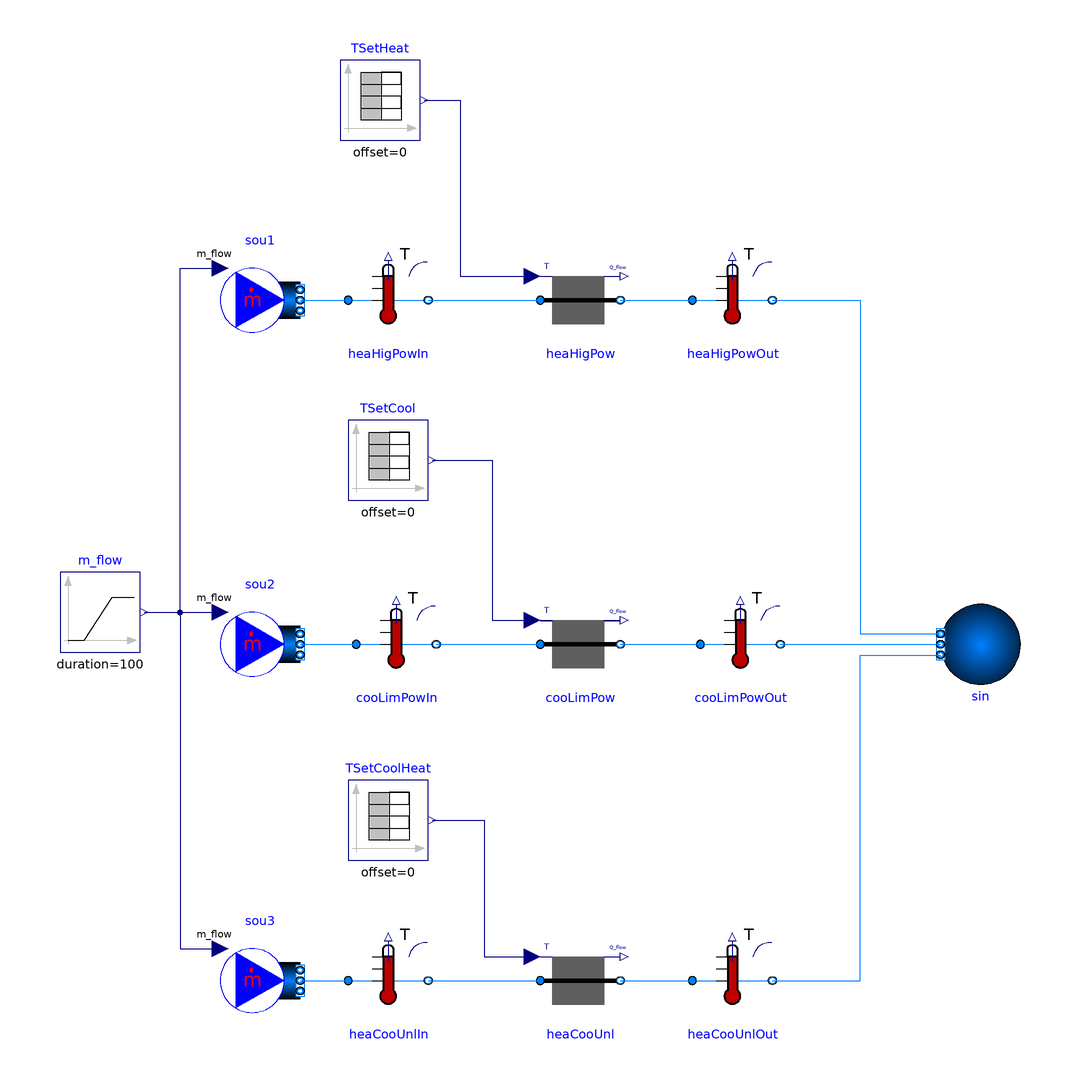

The Modelica model whose source follows is shown above as a component diagram (icons at their Placement, wires along their Line points).

model HeaterCooler_T
  "Model that demonstrates the ideal heater/cooler model for a prescribed outlet temperature, configured as steady-state"
  extends Modelica.Icons.Example;
  package Medium = BrineGrid.Media.Water;
  parameter Modelica.SIunits.MassFlowRate m_flow_nominal=0.1
    "Nominal mass flow rate";
  BrineGrid.Fluid.Sources.Boundary_pT sin(
    redeclare package Medium = Medium,
    use_T_in=false,
    p(displayUnit="Pa"),
    T=293.15,
    nPorts=3) "Sink"
    annotation (Placement(transformation(extent={{-10,-10},{10,10}},rotation=180,origin={150,34})));
  BrineGrid.Fluid.HeatExchangers.HeaterCooler_T heaHigPow(
    redeclare package Medium = Medium,
    m_flow_nominal=m_flow_nominal,
    dp_nominal=6000,
    Q_flow_maxHeat=1e4) "Steady-state model of the heater with high capacity"
    annotation (Placement(transformation(extent={{40,110},{60,130}})));
  BrineGrid.Fluid.Sensors.TemperatureTwoPort heaHigPowOut(redeclare package
      Medium = Medium, m_flow_nominal=m_flow_nominal) "Temperature sensor"
    annotation (Placement(transformation(extent={{78,110},{98,130}})));
  Modelica.Blocks.Sources.TimeTable TSetHeat(table=[0,273.15 + 20.0; 120,273.15
    + 20.0; 120,273.15 + 60.0; 500,273.15 + 60.0; 500,273.15 + 30.0; 1200,273.15 + 30.0])
    "Setpoint heating"
    annotation (Placement(transformation(extent={{-10,160},{10,180}})));
  BrineGrid.Fluid.Sensors.TemperatureTwoPort cooLimPowOut(redeclare package
      Medium = Medium, m_flow_nominal=m_flow_nominal) "Temperature sensor"
    annotation (Placement(transformation(extent={{80,24},{100,44}})));
  BrineGrid.Fluid.HeatExchangers.HeaterCooler_T cooLimPow(
    redeclare package Medium = Medium,
    m_flow_nominal=m_flow_nominal,
    dp_nominal=6000,
    Q_flow_maxCool=-1000)
    "Steady-state model of the cooler with limited capacity"
    annotation (Placement(transformation(extent={{40,24},{60,44}})));
  Modelica.Blocks.Sources.TimeTable TSetCool(table=[0,273.15 + 20.0; 120,273.15
    + 20.0; 120,273.15 + 15.0; 500,273.15 + 15.0; 500,273.15 + 10.0; 1200,273.15 + 10.0])
    "Setpoint cooling"
    annotation (Placement(transformation(extent={{-8,70},{12,90}})));
  BrineGrid.Fluid.HeatExchangers.HeaterCooler_T heaCooUnl(
    redeclare package Medium = Medium,
    m_flow_nominal=m_flow_nominal,
    dp_nominal=6000)
    "Steady-state model of the heater or cooler with unlimited capacity"
    annotation (Placement(transformation(extent={{40,-60},{60,-40}})));
  Modelica.Blocks.Sources.TimeTable TSetCoolHeat(table=[0,273.15 + 20.0; 120,273.15
    + 20.0; 120,273.15 + 15.0; 500,273.15 + 15.0; 500,273.15 + 30.0; 1200,273.15
    + 30.0]) "Setpoint cooling"
    annotation (Placement(transformation(extent={{-8,-20},{12,0}})));
  BrineGrid.Fluid.Sensors.TemperatureTwoPort heaCooUnlOut(redeclare package
      Medium = Medium, m_flow_nominal=m_flow_nominal) "Temperature sensor"
    annotation (Placement(transformation(extent={{78,-60},{98,-40}})));
  Modelica.Blocks.Sources.Ramp m_flow(
    height=-2*m_flow_nominal,
    duration=100,
    offset=m_flow_nominal,
    startTime=1000) "Mass flow rate"
    annotation (Placement(transformation(extent={{-80,32},{-60,52}})));
  BrineGrid.Fluid.Sensors.TemperatureTwoPort heaHigPowIn(redeclare package
      Medium =
        Medium, m_flow_nominal=m_flow_nominal) "Temperature sensor"
    annotation (Placement(transformation(extent={{-8,110},{12,130}})));
  BrineGrid.Fluid.Sensors.TemperatureTwoPort cooLimPowIn(redeclare package
      Medium =
        Medium, m_flow_nominal=m_flow_nominal) "Temperature sensor"
    annotation (Placement(transformation(extent={{-6,24},{14,44}})));
  BrineGrid.Fluid.Sensors.TemperatureTwoPort heaCooUnlIn(redeclare package
      Medium =
        Medium, m_flow_nominal=m_flow_nominal) "Temperature sensor"
    annotation (Placement(transformation(extent={{-8,-60},{12,-40}})));
  Sources.MassFlowSource_T sou1(
    redeclare package Medium = Medium,
    use_m_flow_in=true,
    nPorts=1,
    T=293.15) "Flow source"
    annotation (Placement(transformation(extent={{-40,110},{-20,130}})));
  Sources.MassFlowSource_T sou2(
    redeclare package Medium = Medium,
    use_m_flow_in=true,
    nPorts=1,
    T=293.15) "Flow source"
    annotation (Placement(transformation(extent={{-40,24},{-20,44}})));
  Sources.MassFlowSource_T sou3(
    redeclare package Medium = Medium,
    use_m_flow_in=true,
    nPorts=1,
    T=293.15) "Flow source"
    annotation (Placement(transformation(extent={{-40,-60},{-20,-40}})));
equation
  connect(heaHigPow.port_b, heaHigPowOut.port_a) annotation (Line(
      points={{60,120},{78,120}},
      color={0,127,255}));
  connect(TSetHeat.y, heaHigPow.TSet) annotation (Line(
      points={{11,170},{20,170},{20,126},{38,126}},
      color={0,0,127}));
  connect(cooLimPow.port_b, cooLimPowOut.port_a) annotation (Line(
      points={{60,34},{80,34}},
      color={0,127,255}));
  connect(TSetCool.y, cooLimPow.TSet) annotation (Line(
      points={{13,80},{28,80},{28,40},{38,40}},
      color={0,0,127}));
  connect(heaCooUnl.port_b, heaCooUnlOut.port_a) annotation (Line(
      points={{60,-50},{78,-50}},
      color={0,127,255}));
  connect(TSetCoolHeat.y, heaCooUnl.TSet) annotation (Line(
      points={{13,-10},{26,-10},{26,-44},{38,-44}},
      color={0,0,127}));
  connect(heaHigPowIn.port_b, heaHigPow.port_a) annotation (Line(
      points={{12,120},{40,120}},
      color={0,127,255}));
  connect(cooLimPowIn.port_b, cooLimPow.port_a) annotation (Line(
      points={{14,34},{40,34}},
      color={0,127,255}));
  connect(heaCooUnlIn.port_b, heaCooUnl.port_a) annotation (Line(
      points={{12,-50},{40,-50}},
      color={0,127,255}));
  connect(heaCooUnlOut.port_b, sin.ports[1]) annotation (Line(
      points={{98,-50},{120,-50},{120,31.3333},{140,31.3333}},
      color={0,127,255}));
  connect(cooLimPowOut.port_b, sin.ports[2]) annotation (Line(
      points={{100,34},{120,34},{120,34},{140,34}},
      color={0,127,255}));
  connect(heaHigPowOut.port_b, sin.ports[3]) annotation (Line(
      points={{98,120},{120,120},{120,36.6667},{140,36.6667}},
      color={0,127,255}));
  connect(m_flow.y, sou1.m_flow_in) annotation (Line(
      points={{-59,42},{-50,42},{-50,128},{-40,128}},
      color={0,0,127}));
  connect(sou1.ports[1], heaHigPowIn.port_a) annotation (Line(
      points={{-20,120},{-8,120}},
      color={0,127,255}));
  connect(m_flow.y, sou2.m_flow_in) annotation (Line(
      points={{-59,42},{-40,42}},
      color={0,0,127}));
  connect(m_flow.y, sou3.m_flow_in) annotation (Line(
      points={{-59,42},{-50,42},{-50,-42},{-40,-42}},
      color={0,0,127}));
  connect(sou2.ports[1], cooLimPowIn.port_a) annotation (Line(
      points={{-20,34},{-6,34}},
      color={0,127,255}));
  connect(sou3.ports[1], heaCooUnlIn.port_a) annotation (Line(
      points={{-20,-50},{-8,-50}},
      color={0,127,255}));
  annotation (Diagram(coordinateSystem(preserveAspectRatio=false,extent={{-100,
            -100},{200,200}}),                                                                    graphics),
    __Dymola_Commands(file= "modelica://BrineGrid/Resources/Scripts/Dymola/Fluid/HeatExchangers/Validation/HeaterCooler_T.mos"
        "Simulate and plot"),
    Documentation(info="<html>
<p>
Model that demonstrates the use of an ideal heater and an ideal cooler.
</p>
<p>
The heater model has a capacity of <code>Q_flow_max = 1.0e4</code> Watts and
the cooler model has a capacitiy of <code>Q_flow_min = -1000</code> Watts.
Hence, both only track their set point of the outlet temperature during certain times.
There is also a heater and cooler with unlimited capacity.
</p>
<p>
At <i>t=1000</i> second, the flow reverses its direction.
</p>
<p>
Each flow leg has the same mass flow rate. There are three mass flow sources
as using one source only would yield a nonlinear system of equations that
needs to be solved to determine the mass flow rate distribution.
</p>
</html>", revisions="<html>
<ul>
<li>
October 21, 2014, by Michael Wetter:<br/>
Revised example to test reverse flow and zero flow transition.
</li>
<li>
March 19, 2014, by Christoph Nytsch-Geusen:<br/>
First implementation.
</li>
</ul>
</html>"),
    experiment(
      StopTime=1200,
      Tolerance=1e-05));
end HeaterCooler_T;